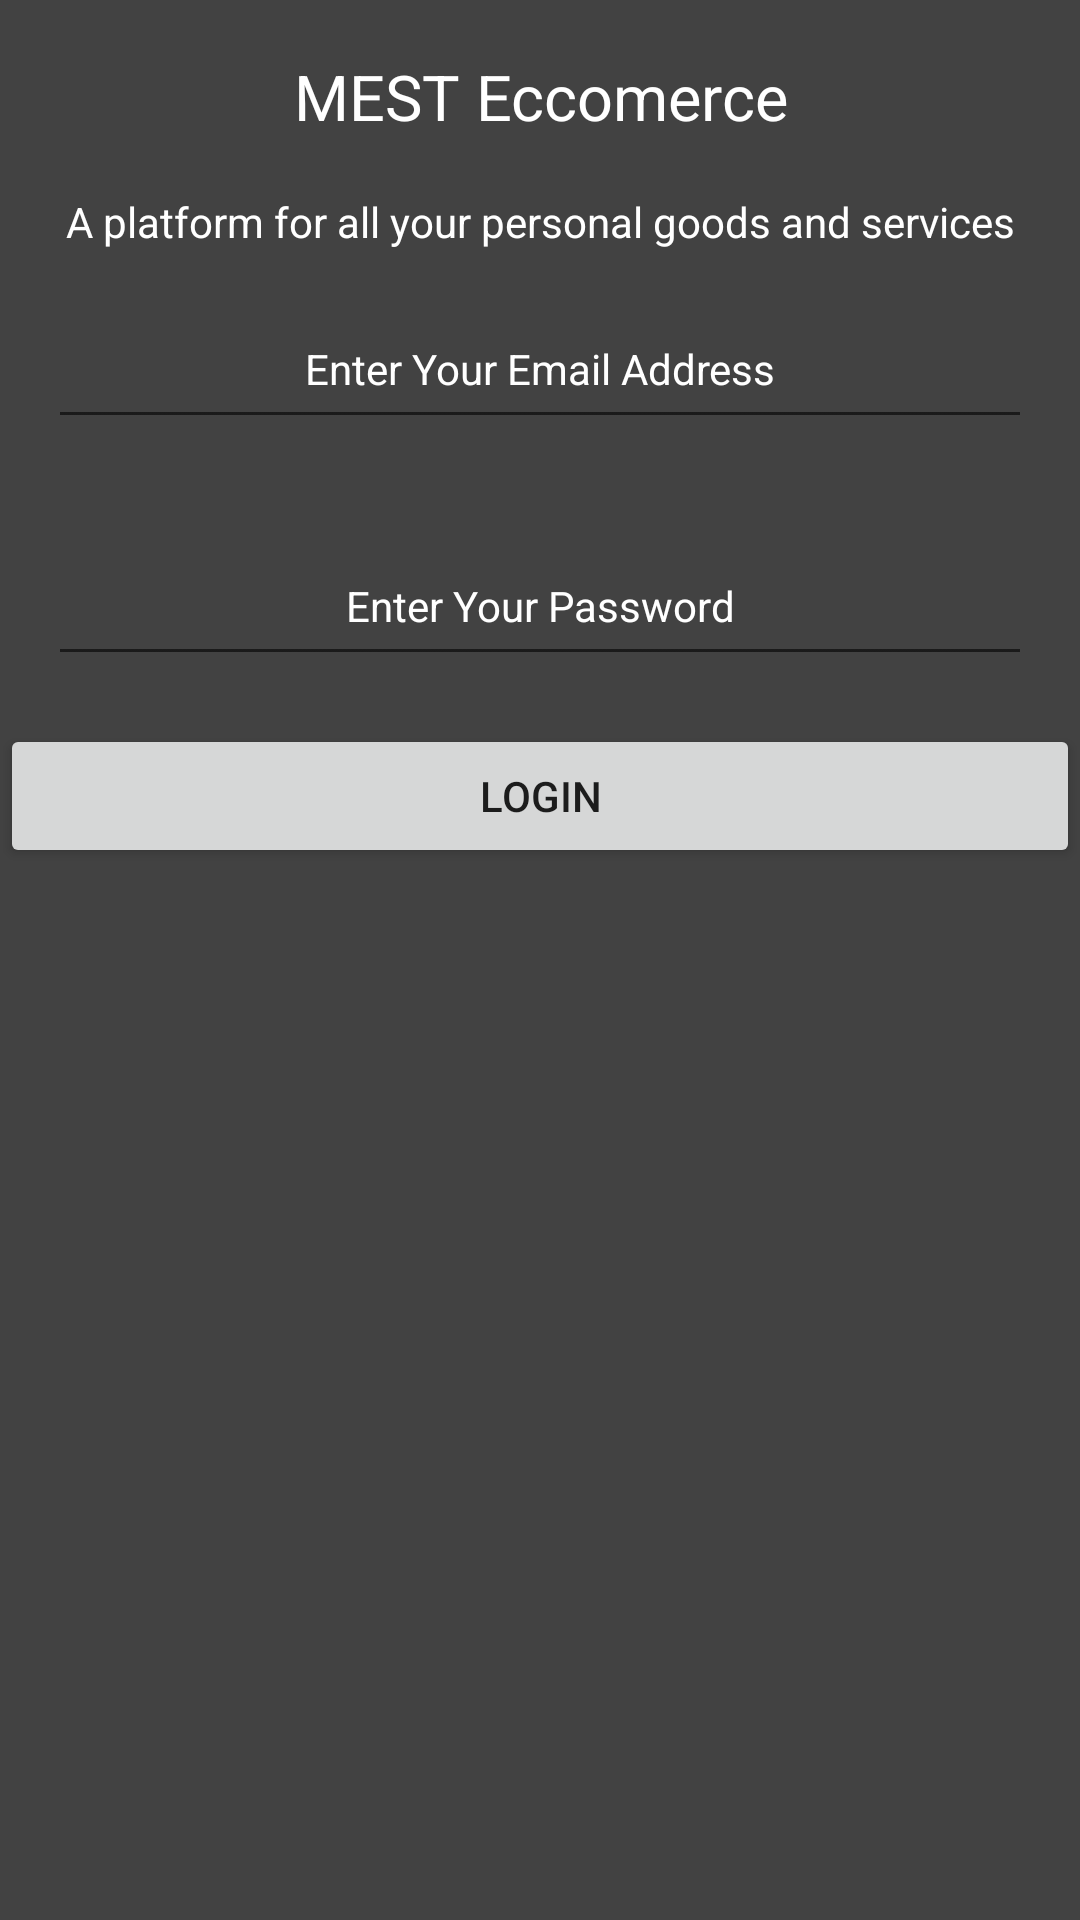

Produce the Android XML layout that renders to this screen, including the resource entries it uses.
<!-- AndroidManifest.xml: application theme Theme.MESTEccomerce -->
<!-- res/layout/activity_main.xml -->
<?xml version="1.0" encoding="utf-8"?>
<LinearLayout xmlns:android="http://schemas.android.com/apk/res/android"
    xmlns:app="http://schemas.android.com/apk/res-auto"
    xmlns:tools="http://schemas.android.com/tools"
    android:layout_width="match_parent"
    android:layout_height="match_parent"
    android:orientation="vertical"
    android:background="@color/cardview_dark_background"
    tools:context=".MainActivity">

    <TextView
        android:textColor="@color/cardview_light_background"
        android:layout_margin="18dp"
        android:textSize="21dp"
        android:text="@string/app_name"
        android:gravity="center"
        android:layout_width="match_parent"
        android:layout_height="wrap_content" />

    <TextView
        android:textColor="@color/cardview_light_background"
        android:gravity="center"
        android:textAlignment="center"
        android:layout_width="match_parent"
        android:layout_height="wrap_content"
        android:text="A platform for all your personal goods and services" />

    <EditText
        android:inputType="textEmailAddress"
        android:textColor="@color/cardview_light_background"
        android:layout_margin="16dp"
        android:textSize="14dp"
        android:padding="14sp"
        android:gravity="center"
        android:text="Enter Your Email Address"
        android:layout_width="match_parent"
        android:layout_height="wrap_content" />

    <EditText
        android:inputType="textEmailAddress"
        android:textColor="@color/cardview_light_background"
        android:layout_margin="16dp"
        android:textSize="14dp"
        android:padding="14sp"
        android:gravity="center"
        android:text="Enter Your Password"
        android:layout_width="match_parent"
        android:layout_height="wrap_content" />

    <Button
        android:text="LOGIN"
        android:layout_width="360dp"
        android:layout_height="wrap_content" />

</LinearLayout>
<!-- resources referenced by this layout -->
<resources>
  <string name="app_name">MEST Eccomerce</string>
  <style name="Theme.MESTEccomerce" parent="Theme.MaterialComponents.DayNight.NoActionBar">
          
          <item name="colorPrimary">@color/purple_500</item>
          <item name="colorPrimaryVariant">@color/purple_700</item>
          <item name="colorOnPrimary">@color/white</item>
          
          <item name="colorSecondary">@color/teal_200</item>
          <item name="colorSecondaryVariant">@color/teal_700</item>
          <item name="colorOnSecondary">@color/black</item>
          
          <item name="android:statusBarColor">?attr/colorPrimaryVariant</item>
          
      </style>
  <color name="purple_500">#FF6200EE</color>
  <color name="purple_700">#FF3700B3</color>
  <color name="white">#FFFFFFFF</color>
  <color name="teal_200">#FF03DAC5</color>
  <color name="teal_700">#FF018786</color>
  <color name="black">#232323</color>
</resources>
